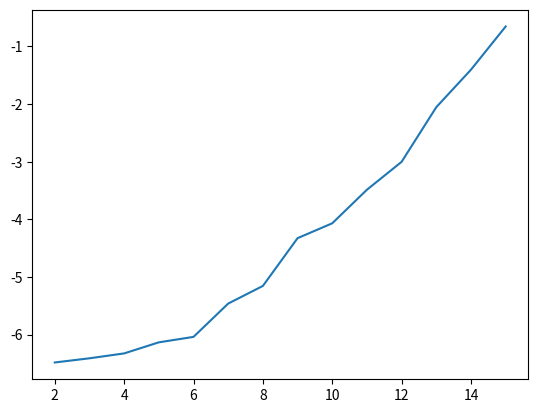

Reproduce this figure in Python.
import time
import random
import matplotlib.pyplot as plt
import math

def smallestPrimRoot(primeNum):
    o = 1
    r = 2
    while r < primeNum:
        k = pow(r, o, primeNum)
        while (k > 1):
            o = o + 1
            k = (k * r) % primeNum
        if o == (primeNum - 1):
            return r
        o = 1
        r = r + 1      

def attack(exchangedNum, g, p):
    for x in range(1,p):
        if((g**x)%p == exchangedNum):
            return x
    return -1

def findKey(x,y,g,p):
    return (g**(x*y)) % p

def isPrime(n):
    if n == 0 or n == 1 or n == 2: #2 doesn't have a primitive root so its set to not a prime
        return False
    for i in range(2,int(n**0.5)+1):
        if n%i==0:
            return False
        
    return True


def averageAttackSpeed(trials):
    xTimes = []
    yTimes = []
    print("Starting " + str(trials) + " attacks!")
    for i in range(trials):
        p = random.getrandbits(NUM_OF_BITS) # randomly select p
        while not isPrime(p):
            p = random.getrandbits(NUM_OF_BITS) # make sure p is prime
        g = smallestPrimRoot(p) # finds smallest primitive root of p
        x = random.randint(1,p-1) # randomly generates private values
        y = random.randint(1,p-1) # randomly generates private values
        K1 = (g**x)%p
        K2 = (g**y)%p

        start_time = time.time()

        discoveredX = attack(K1,g,p)
        foundX_time = time.time()

        discoveredY = attack(K2,g,p)
        foundY_time = time.time()

        xTimes.append(foundX_time-start_time)
        yTimes.append(foundY_time-foundX_time)
    
    avgX = sum(xTimes)/len(xTimes)
    avgY = sum(yTimes)/len(yTimes)

    print("In " + str(trials) + " trials, the average time to crack x was " + str(avgX) + " seconds!")
    print("In " + str(trials) + " trials, the average time to crack y was " + str(avgY) + " seconds!")

    return avgX,avgY

    
def attackOnce():
    #Public Values
    p = random.getrandbits(NUM_OF_BITS) # randomly select p
    while not isPrime(p):
        p = random.getrandbits(NUM_OF_BITS) # make sure p is prime

    print("p = " + str(p))
    g = smallestPrimRoot(p) # finds smallest primitive root of p
    print("g = " + str(g))

    #Private Values
    x = random.randint(1,p-1) # randomly generates private values
    y = random.randint(1,p-1) # randomly generates private values

    #calculate exchanged values
    K1 = (g**x)%p
    K2 = (g**y)%p

    print("Starting Attack!")
    start_time = time.time()

    discoveredX = attack(K1,g,p)
    foundX_time = time.time()

    discoveredY = attack(K2,g,p)
    foundY_time = time.time()

    # secretKey = findKey(discoveredX,discoveredY,g,p)
    # foundKey_time = time.time()

    print("x = " + str(discoveredX) + " was found in " + str(foundX_time-start_time) + " seconds!")
    print("y = " + str(discoveredY) + " was found in " + str(foundY_time-foundX_time) + " seconds!")
    # print("Secret Key = " + str(secretKey) + ", found in " + str(foundKey_time-foundY_time) + " seconds!")
    

        
if __name__ == "__main__":

    NUM_OF_BITS = 17 #num of bits that p is generated from

    x =[]
    y = []
    for i in range(2,16):
        NUM_OF_BITS = i
        (avgX, avgY) = averageAttackSpeed(20)
        x.append(i)
        y.append(math.log10((avgX+avgY)/2))

    plt.plot(x,y)
    plt.show()


    # averageAttackSpeed(20)
    # attackOnce()

    




